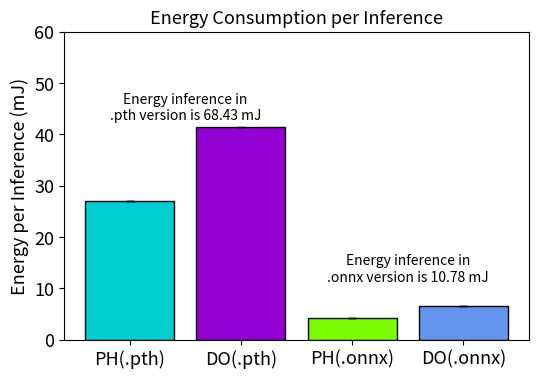

Generate this figure with matplotlib:
import matplotlib.pyplot as plt

# Energy per inference in mJ
energy_values = [26.98 , 41.45 ,  4.24, 6.54]
labels = ['PH(.pth)','DO(.pth)', 'PH(.onnx)', 'DO(.onnx)']
colors = ['darkturquoise', 'darkviolet','lawngreen', 'cornflowerblue']
errors = [0.0141,0.0021,0.0141,0.0021]

# Plot
plt.figure(figsize=(6, 4))
bars = plt.bar(labels, energy_values, yerr=errors, capsize=3, color=colors, edgecolor='black')

# Labeling
plt.ylabel('Energy per Inference (mJ)', fontsize=13)
plt.title('Energy Consumption per Inference', fontsize=13)
plt.xticks(fontsize=13)
plt.yticks(fontsize=13)
plt.ylim(0,60)
# Add annotations for sums
sum_1 = energy_values[0] + energy_values[1]  # DO(.pth) + PH(.onnx)
sum_2 = energy_values[2] + energy_values[3]  # PH(.onnx) + DO(.onnx)

# Position above relevant bars
plt.text(
    0.5, max(energy_values) + 1.5,
    f"Energy inference in\n.pth version is {sum_1:.2f} mJ",
    ha='center', fontsize=10, color='black',
    bbox=dict(facecolor='white', edgecolor='none', boxstyle='round,pad=0.3')
)

plt.text(
    2.5, max(energy_values) - 30,
    f"Energy inference in\n.onnx version is {sum_2:.2f} mJ",
    ha='center', fontsize=10, color='black',
    bbox=dict(facecolor='white', edgecolor='none', boxstyle='round,pad=0.3')
)


plt.savefig("energy.png")
plt.show()
